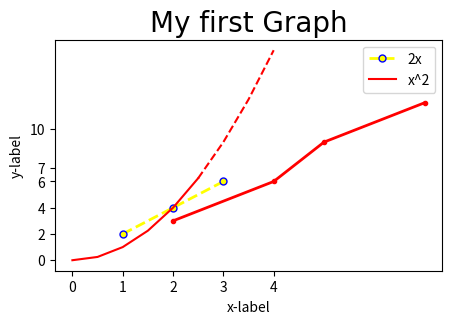

This chart was generated by the following Python code:
import matplotlib.pyplot as plt
import numpy as np
import pandas as pd


#Basic graph
x = [1,2,3]
y = [2,4,6]

#resize your graph
plt.figure(figsize=(5,3), dpi=100)
plt.plot(x,y, label='2x', color ='yellow',linewidth=2, marker='.',linestyle='--',markersize=10, markeredgecolor='blue')
# line number two
x2 =np.arange(0,4.5,0.5)
plt.plot(x2[:6], x2[:6]**2, 'r', label='x^2')
plt.plot(x2[5:],x2[5:]**2, 'r--')
plt.legend()

#plot labels
plt.xlabel('x-label')
plt.ylabel('y-label')
#title
plt.title('My first Graph', fontdict={'fontname':'', 'fontsize':20})
plt.style.use('Solarize_Light2')
plt.xticks([0,1,2,3,4])
plt.yticks([0,2,4,6,7,10])

#to save your plot
plt.savefig('mygrapgh.png', dpi=100)
plt.show()

#using a short hand notation
# fmt = '[color][marker][line]
x = [2,4,5,7]
y = [3,6,9,12]
plt.plot(x,y, 'r.-', label='2x')
plt.show()
#bar charts